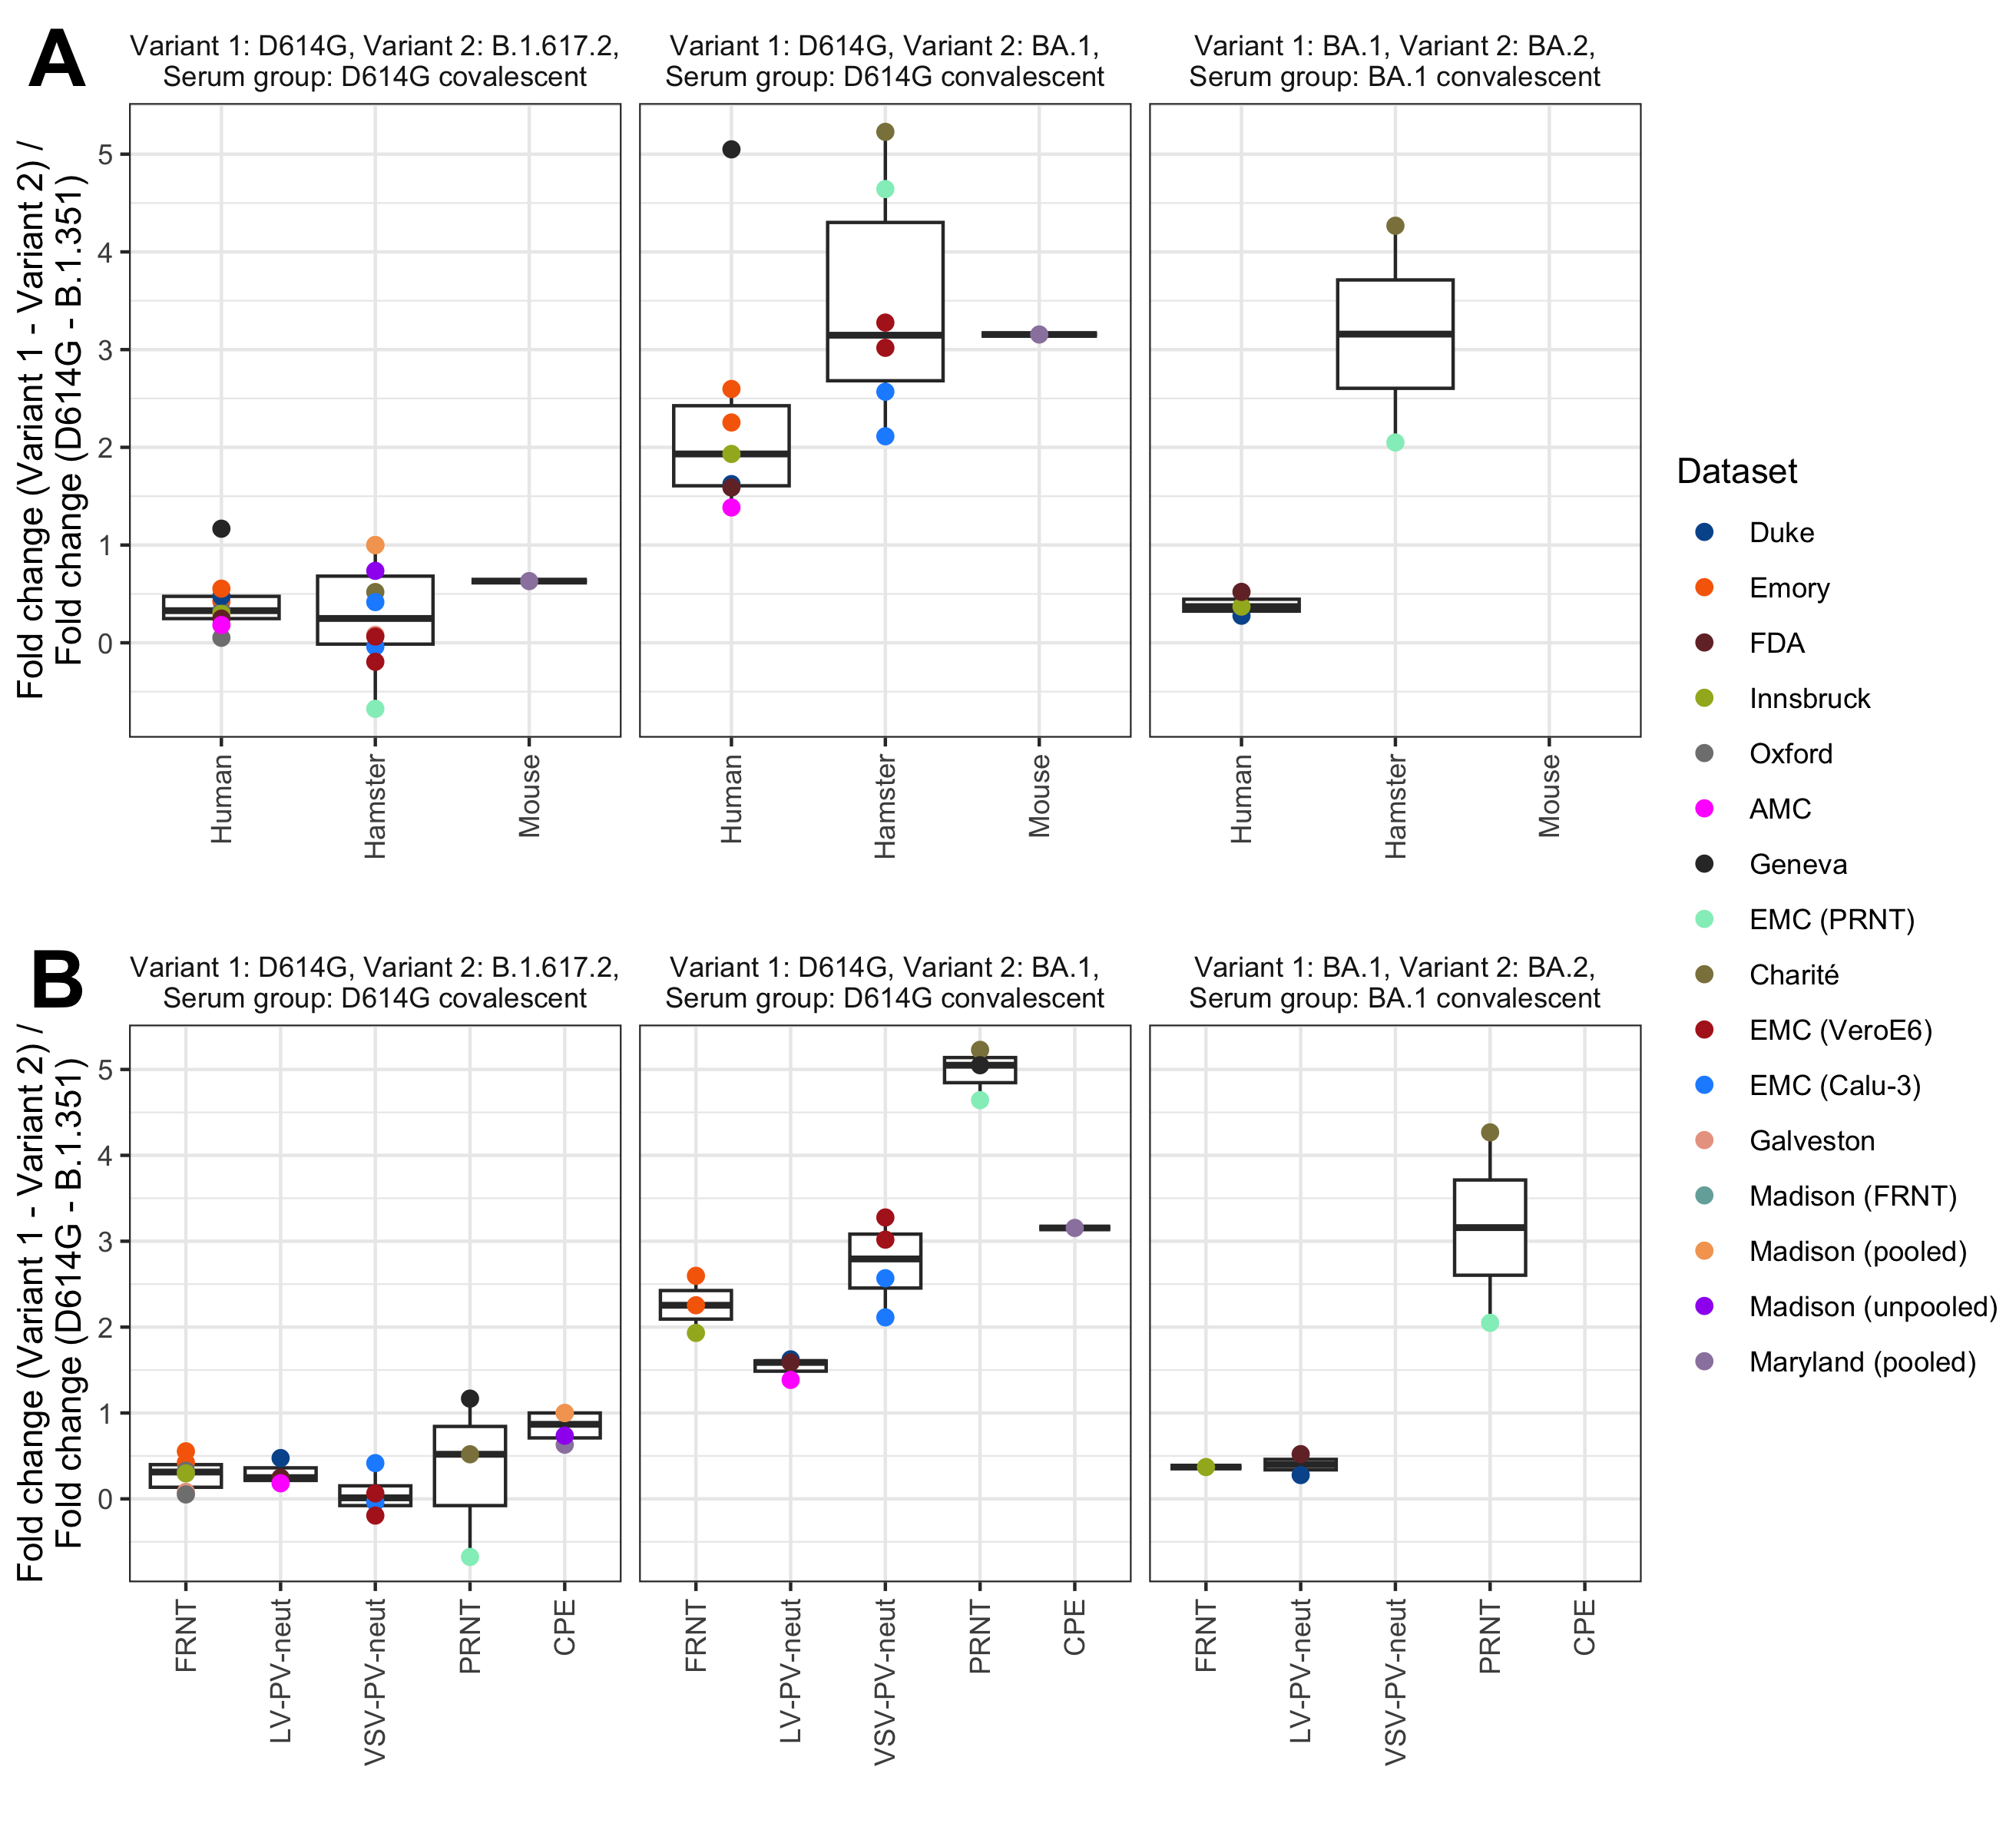

Recreate this plot in R.

rm(list = ls())

library(Racmacs)
library(tidyverse)
library(reshape2)
library(ggpubr)
library(titertools)

source('code/metadata/common.R')
source('code/plotting/scales.R')

# Read in data
map_info <- readRDS('data/titer_analyses/titer_magnitude/dataset_magnitude_effect/dataset_magnitude_effect_map_info.rds')

# Adjust titers
map_info %>%
  mutate(
    titer = Racmacs:::reactivity_adjust_titers(
      titers = titer,
      adjustment = -dataset_effects
    )
  ) %>%
  mutate(
    map = factor(map, levels = animal_dataset_order)
  ) -> map_info

sr_groups <- c('mRNA-1273', 'D614G convalescent', 'B.1.1.7 convalescent', 
               'B.1.351 convalescent', 'P.1 convalescent', 
               'B.1.617.2 convalescent', 'BA.1 convalescent')

# Substitutions pairs
subst_pairs <- list(
  c('614D', 'B.1.351'),
  c('D614G', 'B.1.351'),
  c('614D', 'B.1.617.2'),
  c('D614G', 'B.1.617.2'),
  c('614D', 'BA.1'),
  c('D614G', 'BA.1'),
  c('BA.1', 'BA.2'),
  c('BA.2', 'BA.5'),
  c('BA.1', 'BA.5')
)


# Collate data
curated_data <- tibble(
  map = character(0),
  sr_group = character(0),
  ag_a = character(0),
  ag_b = character(0),
  titer_diff = numeric(0),
  titer_diff_upper = numeric(0),
  titer_diff_lower = numeric(0),
  substitution = character(0),
  position = character(0),
  subposition = character(0)
)

for (substitution_pair in subst_pairs) {
  subst1 <- substitution_pair[1]
  subst2 <- substitution_pair[2]
  
  for (m in unique(map_info$map)) {
    for (sg in sr_groups) {

      titers1 <- subset(map_info, map == m & sr_group == sg & ag_name == subst1)$titer
      titers2 <- subset(map_info, map == m & sr_group == sg & ag_name == subst2)$titer
      
      titers <- tibble(titers1, titers2)
      titers <- subset(titers, !(titers1 %in% c('.', '*')) & !(titers2 %in% c('.', '*')))
      
      if (length(titers$titers2) >= 1 & length(titers$titers1) >= 1) {
        result <- titertools::log2diff(
          titers1 = titers$titers1,
          titers2 = titers$titers2,
          dilution_stepsize = 0,
          ci_method = 'HDI',
          mu_prior_mu = 0,
          mu_prior_sigma = 100,
          sigma_prior_alpha = 2,
          sigma_prior_beta = 0.75
        )
        
        if (paste(subst1, subst2) %in% c('614D B.1.351', 'D614G B.1.351', '614D B.1.617.2', 'D614G B.1.617.2')) {
          what = 'wt'
          if (paste(subst1, subst2) %in% c('614D B.1.351', 'D614G B.1.351')) {
            what_sub = 'beta'
          } else {
            what_sub = 'delta'
          }
        }
        if (paste(subst1, subst2) %in% c('614D BA.1', 'D614G BA.1')) {
          what = 'wt-omi'
          what_sub = 'wt-omi'
        }
        if (paste(subst1, subst2) %in% c('BA.1 BA.2', 'BA.2 BA.5', 'BA.1 BA.5')) {
          what = 'omi'
        }
        
        curated_data <- rbind(curated_data, tibble(
          map = m,
          sr_group = sg,
          ag_a = subst1,
          ag_b = subst2,
          titer_diff = result[1],
          titer_diff_upper = result[5],
          titer_diff_lower = result[3],
          substitution = paste(subst1, subst2, sep = ' - '),
          position = what,
          subposition = what_sub
        )
        )                     
      }            
    }
  }
}


# Add column with animal model, assay, and cell type information
curated_data$assay <- factor(
  unlist(lapply(as.character(curated_data$map), function(i) assay[i,]),
         use.names=TRUE), levels = c('FRNT', 'LV-PV-neut', 'VSV-PV-neut', 'PRNT', 'Microneut', 'CPE'))
curated_data$model_animal <- factor(
  unlist(lapply(as.character(curated_data$map), function(i) model_animal[i,]),
         use.names=TRUE), levels = c('Human', 'Hamster', 'Mouse'))
curated_data$cell_type <- factor(
  unlist(lapply(as.character(curated_data$map), function(i) cell_type[i,]),
         use.names=TRUE), levels = c('VeroE6', 'VeroE6-TMPRSS2', 'Vero-TMPRSS2-ACE2', 'HEK293T-TMPRSS2-ACE2', 'HEK293T-ACE2',
                                     'calu-3', 'unknown'))

# Add information about fold drop differences
# Add the distances relative to beta and delta
titer_diff_beta <- c()
titer_diff_delta <- c()
for (i in 1:nrow(curated_data)) {
  row <- curated_data[i, ]
  wt_ag <- unname(wt_ags[as.character(row$map)])
  
  if ('B.1.351' %in% filter(curated_data, map == row$map)$ag_b & 'D614G convalescent' %in% filter(curated_data, map == row$map)$sr_group) {
    beta_diff <- filter(curated_data, map == row$map & sr_group == 'D614G convalescent' & ag_b == 'B.1.351' & ag_a == wt_ag)$titer_diff

    row_diff <- row$titer_diff / beta_diff

    if (length(row_diff) == 0){
      row_diff <- NA
    }

    titer_diff_beta <- c(titer_diff_beta, row_diff)
  } else {
    titer_diff_beta <- c(titer_diff_beta, NA)
  }
  
  
  if ('B.1.617.2' %in% filter(curated_data, map == row$map)$ag_b & 'D614G convalescent' %in% filter(curated_data, map == row$map)$sr_group) {
    delta_diff <- filter(curated_data, map == row$map & sr_group == 'D614G convalescent' & ag_b == 'B.1.617.2' & ag_a == wt_ag)$titer_diff
    
    row_diff <- row$titer_diff / delta_diff
    
    if (length(row_diff) == 0){
      row_diff <- NA
    }
    
    titer_diff_delta <- c(titer_diff_delta, row_diff)
  } else {
    titer_diff_delta <- c(titer_diff_delta, NA)
  }
}

curated_data$titer_diff_beta <- titer_diff_beta
curated_data$titer_diff_delta <- titer_diff_delta

# Order the serum groups
curated_data$sr_group <- factor(curated_data$sr_group, levels = sr_groups)

# Order the maps
curated_data$map = factor(curated_data$map, levels = rev(animal_dataset_order))

# Make box plots
# Subset the data to the relevant comparison (within Omicron, between pre-Omicron and Omicron, and within pre-Omicron)
curated_data %>%
  mutate(
    sr_group = factor(sr_group, levels = sr_groups),
    map = factor(map, levels = animal_dataset_order),
    xx = paste(ag_a, ag_b)
  ) %>%
  filter(!xx %in% c('BA.1 BA.5', 'BA.2 BA.5')) %>%
  filter(sr_group %in% c('BA.1 convalescent')) %>%
  filter(position == 'omi') -> omi

curated_data %>%
  mutate(
    sr_group = factor(sr_group, levels = sr_groups),
    map = factor(map, levels = animal_dataset_order),
    xx = paste(ag_a, ag_b)
  ) %>%
  filter(!xx %in% c('BA.1 BA.5', 'BA.2 BA.5')) %>%
  filter(sr_group %in% c('D614G convalescent')) %>%
  filter(position == 'wt-omi') -> wt_omi

curated_data %>%
  mutate(
    sr_group = factor(sr_group, levels = sr_groups),
    map = factor(map, levels = animal_dataset_order),
    xx = paste(ag_a, ag_b)
  ) %>%
  filter(xx %in% c('D614G B.1.617.2', '614D B.1.617.2')) %>%
  filter(sr_group %in% c('D614G convalescent')) %>%
  filter(subposition == 'delta') -> delta

# Combine the subsetted data
boxplot_subset <- rbind(omi, wt_omi, delta)

# Make the plot by animal model
boxplot_subset %>%
  mutate(
    position = factor(position, levels = c('wt', 'wt-omi', 'omi'))
  ) %>%
  ggplot(
  ) +
  geom_boxplot(
    aes(
      x = model_animal,
      y = titer_diff_beta
    )
  ) +
  geom_point(
    aes(
      x = model_animal,
      y = titer_diff_beta,
      color = map
    ),
    size = 2,
    alpha = 1
  ) + 
  scale_color_manual(
    'Dataset',
    values = map_colors,
    labels = unlist(lapply(animal_dataset_order, function(i) pretty_labels[i]),
                    use.names=TRUE)
  ) +
  theme_bw() +
  theme(
    strip.background = element_rect(colour='white', fill='white'),
    axis.text.x = element_text(angle = 90, vjust = 0.5, hjust = 1),
  ) +
  labs(
    x = '',
    y = 'Fold change (Variant 1 - Variant 2) /\nFold change (D614G - B.1.351)'
  ) +
  facet_grid(~position, scales = 'free_y', space = 'free_y', 
             labeller = as_labeller(c(`wt` = 'Variant 1: D614G, Variant 2: B.1.617.2,\nSerum group: D614G covalescent', 
                                      `wt-omi` = 'Variant 1: D614G, Variant 2: BA.1,\nSerum group: D614G convalescent', 
                                      `omi` = 'Variant 1: BA.1, Variant 2: BA.2,\nSerum group: BA.1 convalescent'))) -> gp_animal

# Make the plot by assay
boxplot_subset %>%
  mutate(
    position = factor(position, levels = c('wt', 'wt-omi', 'omi'))
  ) %>%
  ggplot(
  ) +
  geom_boxplot(
    aes(
      x = assay,
      y = titer_diff_beta
    )
  ) +
  geom_point(
    aes(
      x = assay,
      y = titer_diff_beta,
      color = map
    ),
    size = 2,
    alpha = 1
  ) + 
  scale_color_manual(
    'Dataset',
    values = map_colors,
    labels = unlist(lapply(animal_dataset_order, function(i) pretty_labels[i]),
                    use.names=TRUE)
  ) +
  theme_bw() +
  theme(
    strip.background = element_rect(colour='white', fill='white'),
    axis.text.x = element_text(angle = 90, vjust = 0.5, hjust = 1),
  ) +
  labs(
    x = '',
    y = 'Fold change (Variant 1 - Variant 2) /\nFold change (D614G - B.1.351)'
  ) +
  facet_grid(~position, scales = 'free_y', space = 'free_y', 
             labeller = as_labeller(c(`wt` = 'Variant 1: D614G, Variant 2: B.1.617.2,\nSerum group: D614G covalescent', 
                                      `wt-omi` = 'Variant 1: D614G, Variant 2: BA.1,\nSerum group: D614G convalescent', 
                                      `omi` = 'Variant 1: BA.1, Variant 2: BA.2,\nSerum group: BA.1 convalescent'))) -> gp_assay


ggarrange(
  gp_animal, gp_assay, ncol = 1, labels = c('A', 'B'), font.label = list(size = 25), common.legend = TRUE, legend='right'
) -> gp_combined
ggsave('som_figures/fig_s52_relative_fold_change_omicron_pre_omicron/fig_s52_relative_fold_change_omicron_pre_omicron.png', plot = gp_combined,
       width = 8.75, height = 8, dpi = 300)
